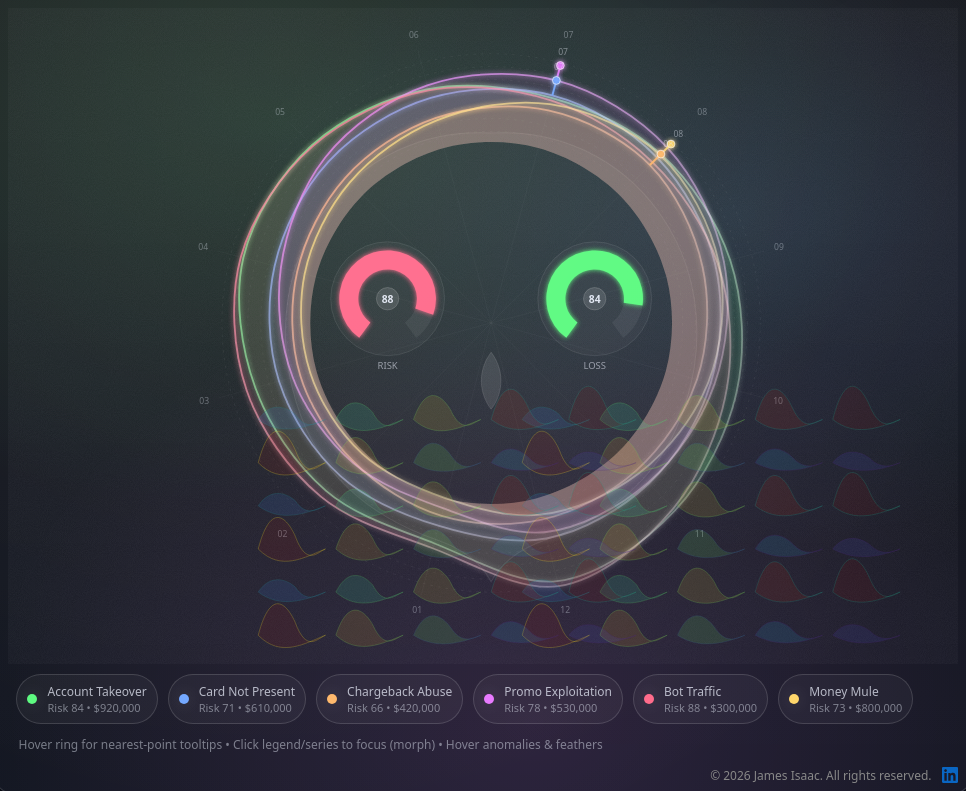
D3 v7 page, settled after 480 driven frames (8 s of simulated time); the page loaded 1 data file(s).


// ── line-generator.js
(async function () {
  const svg = d3.select("#viz");
  const W = 1100,
    H = 760;

  // Layout
  const cx = 560,
    cy = 365;
  const rInner = 210;
  const rOuter = 315;
  const ringPad = 16;

  // Brush timeline area (bottom)
  const brushY = 675;
  const brushX0 = 160,
    brushX1 = 940;
  const brushH = 46;

  // State
  let focused = null; // series name
  let showFeathers = true;
  let showAnomalies = true;
  let zoomRange = null; // [i0,i1] inclusive indices; null => all
  let morphT = 0; // 0..1 during morph animation (per redraw)

  // Load data
  const data = await d3.json("data.json");
  d3.select("#title").text(data.meta.title);
  d3.select("#subtitle").text(data.meta.subtitle);

  const monthsAll = data.months.slice();
  const seriesAll = data.series.map((s) => ({
    ...s,
    values: s.values.slice(),
    distribution: s.distribution.slice(),
  }));

  // Tooltip
  const tip = d3
    .select("body")
    .append("div")
    .attr("class", "tooltip")
    .style("opacity", 0);
  function showTip(html, x, y) {
    tip
      .html(html)
      .style("left", `${x}px`)
      .style("top", `${y}px`)
      .transition()
      .duration(90)
      .style("opacity", 1);
  }
  function hideTip() {
    tip.transition().duration(120).style("opacity", 0);
  }

  // defs
  const defs = svg.append("defs");

  // Glow filter
  const glow = defs
    .append("filter")
    .attr("id", "glow")
    .attr("x", "-50%")
    .attr("y", "-50%")
    .attr("width", "200%")
    .attr("height", "200%");
  glow
    .append("feGaussianBlur")
    .attr("stdDeviation", 3)
    .attr("result", "coloredBlur");
  const merge = glow.append("feMerge");
  merge.append("feMergeNode").attr("in", "coloredBlur");
  merge.append("feMergeNode").attr("in", "SourceGraphic");

  // Grain
  const noise = defs.append("filter").attr("id", "noise");
  noise
    .append("feTurbulence")
    .attr("type", "fractalNoise")
    .attr("baseFrequency", 0.9)
    .attr("numOctaves", 2)
    .attr("stitchTiles", "stitch")
    .attr("result", "n");
  noise
    .append("feColorMatrix")
    .attr("type", "matrix")
    .attr("values", "0 0 0 0 0.7  0 0 0 0 0.7  0 0 0 0 0.8  0 0 0 0.06 0");

  // Background grain layer
  svg
    .append("rect")
    .attr("x", 0)
    .attr("y", 0)
    .attr("width", W)
    .attr("height", H)
    .attr("fill", "transparent")
    .attr("filter", "url(#noise)");

  // Root group
  const root = svg.append("g");

  // Owl silhouette path
  const owlPathD = `M ${cx} ${cy - 220}
     C ${cx - 160} ${cy - 230}, ${cx - 280} ${cy - 75}, ${cx - 225} ${cy + 95}
     C ${cx - 200} ${cy + 175}, ${cx - 140} ${cy + 225}, ${cx - 62} ${cy + 252}
     C ${cx - 25} ${cy + 265}, ${cx - 8} ${cy + 285}, ${cx} ${cy + 300}
     C ${cx + 8} ${cy + 285}, ${cx + 25} ${cy + 265}, ${cx + 62} ${cy + 252}
     C ${cx + 140} ${cy + 225}, ${cx + 200} ${cy + 175}, ${cx + 225} ${cy + 95}
     C ${cx + 280} ${cy - 75}, ${cx + 160} ${cy - 230}, ${cx} ${cy - 220} Z`;

  root
    .append("path")
    .attr("d", owlPathD)
    .attr("fill", "rgba(255,255,255,0.03)")
    .attr("stroke", "rgba(255,255,255,0.10)")
    .attr("stroke-width", 1.2);

  // Containers
  const ringG = root.append("g").attr("transform", `translate(${cx},${cy})`);
  const feathersG = root.append("g").attr("class", "feathers");
  const anomaliesG = root.append("g").attr("class", "anomalies");
  const eyesG = root.append("g").attr("class", "eyes");
  const brushG = root.append("g").attr("class", "brush");

  // Hover dot for nearest point
  const hoverDot = svg
    .append("circle")
    .attr("r", 5)
    .attr("opacity", 0)
    .attr("stroke", "rgba(255,255,255,0.75)")
    .attr("stroke-width", 1.2)
    .attr("filter", "url(#glow)");

  // Capture layer for Delaunay tooltip
  const capture = svg
    .append("rect")
    .attr("x", 0)
    .attr("y", 0)
    .attr("width", W)
    .attr("height", H)
    .attr("fill", "transparent");

  // Legend
  const legend = d3.select("#legend");

  // Buttons
  d3.select("#toggleFeathersBtn").on("click", () => {
    showFeathers = !showFeathers;
    feathersG
      .transition()
      .duration(200)
      .style("opacity", showFeathers ? 1 : 0);
  });
  d3.select("#toggleAnomaliesBtn").on("click", () => {
    showAnomalies = !showAnomalies;
    anomaliesG
      .transition()
      .duration(200)
      .style("opacity", showAnomalies ? 1 : 0);
  });
  d3.select("#resetBtn").on("click", () => {
    focused = null;
    zoomRange = null;
    setBrushToAll();
    render(true);
  });

  // ----------- Helpers -----------
  const fmt = d3.format(",");
  const money = (n) => `$${fmt(n)}`;

  function getZoomedMonths() {
    if (!zoomRange)
      return { months: monthsAll, i0: 0, i1: monthsAll.length - 1 };
    const i0 = Math.max(0, Math.min(monthsAll.length - 1, zoomRange[0]));
    const i1 = Math.max(0, Math.min(monthsAll.length - 1, zoomRange[1]));
    const a0 = Math.min(i0, i1);
    const a1 = Math.max(i0, i1);
    return { months: monthsAll.slice(a0, a1 + 1), i0: a0, i1: a1 };
  }

  function globalMinMax() {
    const all = seriesAll.flatMap((s) => s.values);
    return [d3.min(all), d3.max(all)];
  }

  function detectAnomalies(values, z = 1.1) {
    // Outliers by z-score + local maxima (lightweight but effective)
    const mean = d3.mean(values);
    const sd = d3.deviation(values) || 1;

    const out = [];
    for (let i = 1; i < values.length - 1; i++) {
      const v = values[i];
      const zscore = (v - mean) / sd;
      const isLocalMax = v > values[i - 1] && v >= values[i + 1];
      const isOutlier = zscore >= z;

      if (isLocalMax && isOutlier) {
        out.push({ i, v, z: zscore });
      }
    }
    return out;
  }

  function buildFeatherHeatmapDistributions() {
    // Combine distributions across all series (mean), plus a "spread" channel (stddev)
    const bins = seriesAll[0]?.distribution?.length || 10;
    const meanDist = d3
      .range(bins)
      .map((i) => d3.mean(seriesAll.map((s) => s.distribution[i])));
    const sdDist = d3
      .range(bins)
      .map((i) => d3.deviation(seriesAll.map((s) => s.distribution[i])) || 0);

    const meanMax = d3.max(meanDist) || 1;
    const sdMax = d3.max(sdDist) || 1;

    return {
      meanDist,
      sdDist,
      meanMax,
      sdMax,
    };
  }

  function featherPath(x0, y0, w, h, bump, pinch) {
    // bump influences height (analytics); pinch influences curvature (variance)
    const b = bump; // 0..1
    const p = pinch; // 0..1
    const lift = h * (0.4 + 1.25 * b);
    const curl = w * (0.05 + 0.18 * p);

    return `M ${x0} ${y0}
            C ${x0 + w * 0.2} ${y0 - lift}, ${x0 + w * 0.45} ${
      y0 - lift * 0.55
    }, ${x0 + w * 0.55} ${y0 - lift * 0.25}
            C ${x0 + w * 0.72} ${y0 + h * 0.08 + curl}, ${x0 + w * 0.88} ${
      y0 + h * 0.1
    }, ${x0 + w} ${y0}
            C ${x0 + w * 0.7} ${y0 + h * 0.24}, ${x0 + w * 0.34} ${
      y0 + h * 0.24 + curl
    }, ${x0} ${y0} Z`;
  }

  // ----------- Gradients per series -----------
  seriesAll.forEach((s, idx) => {
    const gradId = `grad-${idx}`;
    const grad = defs
      .append("linearGradient")
      .attr("id", gradId)
      .attr("x1", "0%")
      .attr("y1", "0%")
      .attr("x2", "100%")
      .attr("y2", "100%");
    grad
      .append("stop")
      .attr("offset", "0%")
      .attr("stop-color", s.color)
      .attr("stop-opacity", 0.92);
    grad
      .append("stop")
      .attr("offset", "100%")
      .attr("stop-color", "#ffffff")
      .attr("stop-opacity", 0.24);
    s._gradId = gradId;
  });

  //   // ----------- Brush (time zoom) -----------
  //   const xBrush = d3
  //     .scaleLinear()
  //     .domain([0, monthsAll.length - 1])
  //     .range([brushX0, brushX1]);

  //   // Timeline base
  //   brushG
  //     .append("rect")
  //     .attr("x", brushX0)
  //     .attr("y", brushY - brushH / 2)
  //     .attr("width", brushX1 - brushX0)
  //     .attr("height", brushH)
  //     .attr("rx", 14)
  //     .attr("fill", "rgba(255,255,255,0.04)")
  //     .attr("stroke", "rgba(255,255,255,0.12)");

  //   brushG
  //     .append("text")
  //     .attr("x", brushX0)
  //     .attr("y", brushY - brushH / 2 - 12)
  //     .attr("fill", "rgba(238,243,255,0.55)")
  //     .attr("font-size", 11)
  //     .text("TIME ZOOM (drag)");

  //   // Month tick labels (small)
  //   brushG
  //     .append("g")
  //     .selectAll("text")
  //     .data(monthsAll)
  //     .join("text")
  //     .attr("x", (_, i) => xBrush(i))
  //     .attr("y", brushY + brushH / 2 + 16)
  //     .attr("text-anchor", "middle")
  //     .attr("fill", "rgba(238,243,255,0.30)")
  //     .attr("font-size", 9)
  //     .text((d) => d.slice(5));

  //   const brush = d3
  //     .brushX()
  //     .extent([
  //       [brushX0, brushY - brushH / 2],
  //       [brushX1, brushY + brushH / 2],
  //     ])
  //     .on("brush end", (event) => {
  //       if (!event.selection) return;
  //       const [sx0, sx1] = event.selection;
  //       const i0 = Math.round(xBrush.invert(sx0));
  //       const i1 = Math.round(xBrush.invert(sx1));
  //       zoomRange = [i0, i1];
  //       render(false);
  //     });

  //   const brushCallG = brushG.append("g").attr("class", "brush-call").call(brush);

  //   function setBrushToAll() {
  //     brushCallG.call(brush.move, [xBrush(0), xBrush(monthsAll.length - 1)]);
  //   }
  //   setBrushToAll();

  // ----------- Render pipeline -----------
  function render(animateIntro) {
    const { months, i0, i1 } = getZoomedMonths();
    const monthCount = months.length;

    // Scales for current zoom
    const angle = d3
      .scaleLinear()
      .domain([0, monthCount - 1])
      .range([-Math.PI * 0.92, Math.PI * 0.92]);

    const [vMin, vMax] = globalMinMax();
    const r = d3.scaleLinear().domain([vMin, vMax]).range([rInner, rOuter]);

    // Radial generators (paths)
    const radialLine = d3
      .lineRadial()
      .angle((d, i) => angle(i))
      .radius((d) => r(d))
      .curve(d3.curveCatmullRomClosed.alpha(0.7));

    const radialArea = d3
      .areaRadial()
      .angle((d, i) => angle(i))
      .innerRadius(rInner)
      .outerRadius((d) => r(d))
      .curve(d3.curveCatmullRomClosed.alpha(0.7));

    // Clear & rebuild ring layers cleanly (stable)
    ringG.selectAll("*").remove();

    // Axis circles
    const tickVals = d3.ticks(vMin, vMax, 5);
    ringG
      .append("g")
      .attr("opacity", 0.85)
      .selectAll("circle")
      .data(tickVals)
      .join("circle")
      .attr("r", (d) => r(d))
      .attr("fill", "none")
      .attr("stroke", "rgba(255,255,255,0.08)")
      .attr("stroke-dasharray", "3 6");

    // Month spokes
    ringG
      .append("g")
      .attr("opacity", 0.65)
      .selectAll("line")
      .data(months)
      .join("line")
      .attr("x1", 0)
      .attr("y1", 0)
      .attr("x2", (d, i) => Math.cos(angle(i) - Math.PI / 2) * (rOuter + 12))
      .attr("y2", (d, i) => Math.sin(angle(i) - Math.PI / 2) * (rOuter + 12))
      .attr("stroke", "rgba(255,255,255,0.06)");

    // Month labels
    ringG
      .append("g")
      .selectAll("text")
      .data(months)
      .join("text")
      .attr("x", (d, i) => Math.cos(angle(i) - Math.PI / 2) * (rOuter + 30))
      .attr("y", (d, i) => Math.sin(angle(i) - Math.PI / 2) * (rOuter + 30))
      .attr("text-anchor", "middle")
      .attr("dominant-baseline", "middle")
      .attr("fill", "rgba(238,243,255,0.35)")
      .attr("font-size", 10)
      .text((d) => d.slice(5));

    // Determine focus series & morph targets
    const focusSeries = focused
      ? seriesAll.find((s) => s.name === focused)
      : null;

    // For morphing:
    // - If focused: other series values smoothly interpolate toward focusSeries values (in current zoom)
    // - Focus series stays exact
    function morphedValues(s, t) {
      const v = s.values.slice(i0, i1 + 1);
      if (!focusSeries || s.name === focusSeries.name) return v;

      const fv = focusSeries.values.slice(i0, i1 + 1);
      // Interpolate element-wise (same length because zoomed)
      return v.map((x, idx) => x + (fv[idx] - x) * t);
    }

    // Layers
    const layers = ringG.append("g");

    // Create a stable group per series
    const seriesG = layers
      .selectAll(".series")
      .data(seriesAll, (d) => d.name)
      .join("g")
      .attr("class", "series")
      .style("cursor", "pointer")
      .on("click", (_, s) => {
        focused = focused === s.name ? null : s.name;
        render(false);
      });

    // Base opacity rules (still helps even with morph)
    function seriesOpacity(s) {
      if (!focused) return 1;
      return s.name === focused ? 1 : 0.55;
    }

    // Draw area + line using current morphT; we animate morphT on focus changes
    const prevMorphT = morphT;
    const targetMorphT = focused ? 1 : 0;
    morphT = targetMorphT;

    // We animate by transitioning a dummy value and re-rendering paths each tick
    const morphNode = { t: prevMorphT };
    const morphDur = 700;

    function drawAt(t) {
      // AREA
      seriesG
        .selectAll("path.area")
        .data((d) => [d])
        .join("path")
        .attr("class", "area")
        .attr("d", (d) => radialArea(morphedValues(d, t)))
        .attr("fill", (d) => d.color)
        .attr("opacity", (d) => 0.1 * seriesOpacity(d));

      // LINE
      seriesG
        .selectAll("path.line")
        .data((d) => [d])
        .join("path")
        .attr("class", "line")
        .attr("d", (d) => radialLine(morphedValues(d, t)))
        .attr("fill", "none")
        .attr("stroke", (d) => `url(#${d._gradId})`)
        .attr("stroke-width", (d) =>
          focused && d.name === focused ? 2.6 : 2.1
        )
        .attr("filter", "url(#glow)")
        .attr("opacity", (d) => 0.92 * seriesOpacity(d));
    }

    // Initial draw
    drawAt(prevMorphT);

    // Animate intro draw effect (only first render)
    if (animateIntro) {
      seriesG.selectAll("path.line").each(function () {
        const p = d3.select(this);
        const len = this.getTotalLength();
        p.attr("stroke-dasharray", `${len} ${len}`)
          .attr("stroke-dashoffset", len)
          .transition()
          .duration(1200)
          .ease(d3.easeCubicOut)
          .attr("stroke-dashoffset", 0)
          .on("end", () =>
            p.attr("stroke-dasharray", null).attr("stroke-dashoffset", null)
          );
      });
    }

    // Morph transition (focus on/off)
    d3.select(morphNode)
      .interrupt()
      .transition()
      .duration(morphDur)
      .ease(d3.easeCubicInOut)
      .tween("morph", () => {
        const it = d3.interpolateNumber(prevMorphT, targetMorphT);
        return (tt) => {
          morphNode.t = it(tt);
          drawAt(morphNode.t);
          // Keep anomalies and tooltips consistent during morph by rebuilding point cloud lightly
          // (We do this only at the end to keep it fast.)
        };
      })
      .on("end", () => {
        rebuildTooling(); // Delaunay, anomalies, eyes after morph completes
      });

    // If no morph needed, still rebuild tooling
    if (prevMorphT === targetMorphT) {
      rebuildTooling();
    }

    // ----------- Tooling: Delaunay tooltip + anomalies + eyes + feathers -----------
    function rebuildTooling() {
      // 1) Delaunay nearest point tooltip uses current morph state (target state)
      const points = [];
      const pointMeta = [];

      seriesAll.forEach((s) => {
        const vals = morphedValues(s, targetMorphT);
        vals.forEach((v, idx) => {
          const a = angle(idx) - Math.PI / 2;
          const rr = r(v);
          const x = cx + Math.cos(a) * rr;
          const y = cy + Math.sin(a) * rr;
          points.push([x, y]);
          pointMeta.push({
            series: s.name,
            month: months[idx],
            value: v,
            color: s.color,
            kpis: s.kpis,
          });
        });
      });

      const delaunay = d3.Delaunay.from(
        points,
        (d) => d[0],
        (d) => d[1]
      );

      capture
        .on("mousemove", (event) => {
          const [mx, my] = d3.pointer(event, svg.node());
          const idx = delaunay.find(mx, my);
          const m = pointMeta[idx];

          if (focused && m.series !== focused) return;

          showTip(
            `<div class="t1"><span class="chip">RADAR</span>${m.series} • <b>${
              m.month
            }</b></div>
           <div class="t2" style="color:${m.color}"><b>${Math.round(
              m.value
            )}</b> intensity</div>
           <div class="t3">Risk: <b>${m.kpis.riskScore}</b> • Loss: <b>${money(
              m.kpis.lossUSD
            )}</b> • Vol: <b>${fmt(m.kpis.volume)}</b></div>`,
            event.clientX,
            event.clientY
          );

          hoverDot
            .attr("cx", points[idx][0])
            .attr("cy", points[idx][1])
            .attr("opacity", 1)
            .attr("fill", m.color);
        })
        .on("mouseleave", () => {
          hideTip();
          hoverDot.attr("opacity", 0);
        });

      // 2) Anomaly spikes
      anomaliesG.selectAll("*").remove();
      anomaliesG.style("opacity", showAnomalies ? 1 : 0);

      if (showAnomalies) {
        const spikeLen = 18;
        const labelOffset = 12;

        const anomalyData = [];
        seriesAll.forEach((s) => {
          const vals = morphedValues(s, targetMorphT);
          // detect anomalies within zoomed window
          const hits = detectAnomalies(vals, 1.05);
          hits.forEach((h) => {
            anomalyData.push({
              series: s,
              idx: h.i,
              value: h.v,
              z: h.z,
              month: months[h.i],
            });
          });
        });

        // Avoid clutter: take top anomalies by z per series, max 2
        const grouped = d3.group(anomalyData, (d) => d.series.name);
        const curated = [];
        for (const [k, arr] of grouped) {
          arr.sort((a, b) => d3.descending(a.z, b.z));
          curated.push(...arr.slice(0, 2));
        }

        const aG = anomaliesG.append("g");

        aG.selectAll("line.spike")
          .data(curated)
          .join("line")
          .attr("class", "spike")
          .attr(
            "x1",
            (d) => cx + Math.cos(angle(d.idx) - Math.PI / 2) * r(d.value)
          )
          .attr(
            "y1",
            (d) => cy + Math.sin(angle(d.idx) - Math.PI / 2) * r(d.value)
          )
          .attr(
            "x2",
            (d) =>
              cx +
              Math.cos(angle(d.idx) - Math.PI / 2) * (r(d.value) + spikeLen)
          )
          .attr(
            "y2",
            (d) =>
              cy +
              Math.sin(angle(d.idx) - Math.PI / 2) * (r(d.value) + spikeLen)
          )
          .attr("stroke", (d) => d.series.color)
          .attr("stroke-width", 2.2)
          .attr("filter", "url(#glow)")
          .attr(
            "opacity",
            focused ? (d) => (d.series.name === focused ? 1 : 0.15) : 0.95
          );

        aG.selectAll("circle.node")
          .data(curated)
          .join("circle")
          .attr("class", "node")
          .attr(
            "cx",
            (d) =>
              cx +
              Math.cos(angle(d.idx) - Math.PI / 2) * (r(d.value) + spikeLen)
          )
          .attr(
            "cy",
            (d) =>
              cy +
              Math.sin(angle(d.idx) - Math.PI / 2) * (r(d.value) + spikeLen)
          )
          .attr("r", 4.5)
          .attr("fill", (d) => d.series.color)
          .attr("stroke", "rgba(255,255,255,0.75)")
          .attr("stroke-width", 1)
          .attr("filter", "url(#glow)")
          .style("cursor", "help")
          .attr(
            "opacity",
            focused ? (d) => (d.series.name === focused ? 1 : 0.1) : 0.95
          )
          .on("mousemove", (event, d) => {
            showTip(
              `<div class="t1"><span class="chip">ANOMALY</span><b>${
                d.series.name
              }</b> • ${d.month}</div>
               <div class="t2" style="color:${
                 d.series.color
               }">Peak intensity: <b>${Math.round(d.value)}</b></div>
               <div class="t3">Z-score: <b>${d.z.toFixed(
                 2
               )}</b> • Auto-detected local max outlier</div>`,
              event.clientX,
              event.clientY
            );
          })
          .on("mouseleave", hideTip);

        aG.selectAll("text.label")
          .data(curated)
          .join("text")
          .attr("class", "label")
          .attr(
            "x",
            (d) =>
              cx +
              Math.cos(angle(d.idx) - Math.PI / 2) *
                (r(d.value) + spikeLen + labelOffset)
          )
          .attr(
            "y",
            (d) =>
              cy +
              Math.sin(angle(d.idx) - Math.PI / 2) *
                (r(d.value) + spikeLen + labelOffset)
          )
          .attr("fill", "rgba(238,243,255,0.55)")
          .attr("font-size", 10)
          .attr("text-anchor", "middle")
          .text((d) => d.month.slice(5))
          .attr(
            "opacity",
            focused ? (d) => (d.series.name === focused ? 1 : 0.1) : 0.8
          );
      }

      // 3) Eyes (KPI donut gauges)
      eyesG.selectAll("*").remove();
      const byRisk = [...seriesAll].sort((a, b) =>
        d3.descending(a.kpis.riskScore, b.kpis.riskScore)
      );
      const byLoss = [...seriesAll].sort((a, b) =>
        d3.descending(a.kpis.lossUSD, b.kpis.lossUSD)
      );
      const leftSeries = focused
        ? seriesAll.find((s) => s.name === focused)
        : byRisk[0];
      const rightSeries = focused
        ? seriesAll.find((s) => s.name === focused)
        : byLoss[0];

      drawEye(
        { x: cx - 120, y: cy - 28, r0: 34, r1: 56 },
        leftSeries,
        focused ? "FOCUS" : "RISK"
      );
      drawEye(
        { x: cx + 120, y: cy - 28, r0: 34, r1: 56 },
        rightSeries,
        focused ? "FOCUS" : "LOSS"
      );

      // Beak
      root.selectAll("path.beak").remove();
      root
        .append("path")
        .attr("class", "beak")
        .attr(
          "d",
          `M ${cx} ${cy + 34}
                    C ${cx - 18} ${cy + 58}, ${cx - 12} ${cy + 85}, ${cx} ${
            cy + 100
          }
                    C ${cx + 12} ${cy + 85}, ${cx + 18} ${cy + 58}, ${cx} ${
            cy + 34
          } Z`
        )
        .attr("fill", "rgba(255,255,255,0.10)")
        .attr("stroke", "rgba(255,255,255,0.14)");

      // 4) Feather heatmap (true analytics-driven)
      renderFeathersHeatmap();
    }

    function drawEye(eye, series, label) {
      const pct = (series.kpis.riskScore || 0) / 100;
      const startA = -Math.PI * 0.8;
      const endA = startA + Math.PI * 1.6 * pct;

      const eyeArc = d3
        .arc()
        .innerRadius(eye.r0)
        .outerRadius(eye.r1)
        .startAngle(startA);

      const eg = eyesG
        .append("g")
        .attr("transform", `translate(${eye.x},${eye.y})`);

      eg.append("circle")
        .attr("r", eye.r1 + 10)
        .attr("fill", "rgba(255,255,255,0.03)")
        .attr("stroke", "rgba(255,255,255,0.10)");

      eg.append("path")
        .datum({ endAngle: startA + Math.PI * 1.6 })
        .attr("d", (d) => eyeArc.endAngle(d.endAngle)(d))
        .attr("fill", "rgba(255,255,255,0.06)");

      const prog = eg
        .append("path")
        .datum({ endAngle: endA })
        .attr("d", (d) => eyeArc.endAngle(startA)(d))
        .attr("fill", series.color)
        .attr("filter", "url(#glow)");

      prog
        .transition()
        .duration(800)
        .ease(d3.easeCubicOut)
        .attrTween("d", function (d) {
          const i = d3.interpolateNumber(startA, d.endAngle);
          return (t) => eyeArc.endAngle(i(t))(d);
        });

      eg.append("circle")
        .attr("r", 13)
        .attr("fill", "rgba(255,255,255,0.12)")
        .attr("stroke", "rgba(255,255,255,0.18)");

      eg.append("text")
        .attr("y", 5)
        .attr("text-anchor", "middle")
        .attr("fill", "rgba(238,243,255,0.92)")
        .attr("font-size", 12)
        .attr("font-weight", 700)
        .text(series.kpis.riskScore);

      eg.append("text")
        .attr("y", eye.r1 + 26)
        .attr("text-anchor", "middle")
        .attr("fill", "rgba(238,243,255,0.55)")
        .attr("font-size", 11)
        .text(label);

      // Hover tooltip
      eg.append("circle")
        .attr("r", eye.r1 + 12)
        .attr("fill", "transparent")
        .style("cursor", "help")
        .on("mousemove", (event) => {
          showTip(
            `<div class="t1"><span class="chip">EYE KPI</span>${label}</div>
             <div class="t2" style="color:${series.color}"><b>${
              series.name
            }</b></div>
             <div class="t3">Risk: <b>${
               series.kpis.riskScore
             }</b> • Loss: <b>${money(
              series.kpis.lossUSD
            )}</b> • Volume: <b>${fmt(series.kpis.volume)}</b></div>`,
            event.clientX,
            event.clientY
          );
        })
        .on("mouseleave", hideTip);
    }

    function renderFeathersHeatmap() {
      feathersG.selectAll("*").remove();
      feathersG.style("opacity", showFeathers ? 1 : 0);

      if (!showFeathers) return;

      const { meanDist, sdDist, meanMax, sdMax } =
        buildFeatherHeatmapDistributions();

      // Map mean density and variance to feather geometry + color
      const cMean = d3
        .scaleSequential(d3.interpolateTurbo)
        .domain([0, meanMax]);
      const cVar = d3.scaleSequential(d3.interpolateViridis).domain([0, sdMax]);

      // Two feather fields: left & right
      const rows = 6,
        cols = 5;
      const w = 78,
        h = 38;
      const gapX = 12,
        gapY = 12;
      const leftStartX = cx - 270;
      const rightStartX = cx + 36;
      const startY = cy + 112;

      // Build feather cells, each driven by distributions (cycling bins)
      const featherData = [];
      for (let r = 0; r < rows; r++) {
        for (let c = 0; c < cols; c++) {
          const k = (r * cols + c) % meanDist.length;
          const density = meanDist[k];
          const variance = sdDist[k];

          featherData.push({
            side: "L",
            x: leftStartX + c * (w + gapX),
            y: startY + r * (h + gapY),
            density,
            variance,
          });
          featherData.push({
            side: "R",
            x: rightStartX + c * (w + gapX),
            y: startY + r * (h + gapY),
            density,
            variance,
          });
        }
      }

      const feather = feathersG
        .append("g")
        .selectAll("path")
        .data(featherData)
        .join("path")
        .attr("d", (d) => {
          const bump = d.density / meanMax; // 0..1
          const pinch = sdMax === 0 ? 0 : d.variance / sdMax;
          return featherPath(d.x, d.y, w, h, bump, pinch);
        })
        .attr("fill", (d) => cMean(d.density))
        .attr("fill-opacity", 0.12)
        .attr("stroke", (d) => cVar(d.variance))
        .attr("stroke-opacity", 0.24)
        .attr("stroke-width", 1.1)
        .attr("opacity", 0)
        .transition()
        .delay((d, i) => i * 8)
        .duration(420)
        .ease(d3.easeCubicOut)
        .attr("opacity", 1);

      // Hover interaction
      feathersG
        .selectAll("path")
        .style("cursor", "help")
        .on("mousemove", (event, d) => {
          const bump = d.density / meanMax;
          const pinch = sdMax === 0 ? 0 : d.variance / sdMax;
          showTip(
            `<div class="t1"><span class="chip">HEATMAP</span>Feather analytics texture</div>
             <div class="t2"><b>Density</b>: ${d.density.toFixed(
               3
             )} • <b>Variance</b>: ${d.variance.toFixed(3)}</div>
             <div class="t3">Geometry: bump <b>${bump.toFixed(
               2
             )}</b> • pinch <b>${pinch.toFixed(
              2
            )}</b> (from combined distributions)</div>`,
            event.clientX,
            event.clientY
          );
          d3.select(event.currentTarget)
            .attr("filter", "url(#glow)")
            .attr("fill-opacity", 0.2)
            .attr("stroke-opacity", 0.38);
        })
        .on("mouseleave", (event) => {
          hideTip();
          d3.select(event.currentTarget)
            .attr("filter", null)
            .attr("fill-opacity", 0.12)
            .attr("stroke-opacity", 0.24);
        });
    }

    // ----------- Legend (focus + morph) -----------
    legend.selectAll(".item").remove();

    legend
      .selectAll(".item")
      .data(seriesAll)
      .join("div")
      .attr("class", "item")
      .classed("dim", (d) => focused && d.name !== focused)
      .on("click", (_, s) => {
        focused = focused === s.name ? null : s.name;
        render(false);
      })
      .on("mousemove", (event, s) => {
        showTip(
          `<div class="t1"><span class="chip">LEGEND</span>Series</div>
           <div class="t2" style="color:${s.color}"><b>${s.name}</b></div>
           <div class="t3">Risk: <b>${s.kpis.riskScore}</b> • Loss: <b>${money(
            s.kpis.lossUSD
          )}</b> • Vol: <b>${fmt(s.kpis.volume)}</b></div>`,
          event.clientX,
          event.clientY
        );
      })
      .on("mouseleave", hideTip)
      .each(function (s) {
        const item = d3.select(this);
        item.append("div").attr("class", "dot").style("background", s.color);
        const text = item.append("div");
        text.append("div").attr("class", "name").text(s.name);
        text
          .append("div")
          .attr("class", "meta")
          .text(`Risk ${s.kpis.riskScore} • ${money(s.kpis.lossUSD)}`);
      });
  }

  // Kickoff render
  render(true);
})();

// /* ============================================================
//    1. SELECT CANVAS
// ============================================================ */
// const canvas = d3.select(".canva");

// /* ============================================================
//    2. CREATE SVG
// ============================================================ */
// const svg = canvas.append("svg").attr("width", 600).attr("height", 600);

// /* ============================================================
//    3. DATA
// ============================================================ */
// var data = [
//   { x: 10, y: 10 },
//   { x: 15, y: 20 },
//   { x: 20, y: 40 },
//   { x: 25, y: 7 },
//   { x: 30, y: 10 },
// ];

// /* ============================================================
//    4. MARGINS & GRAPH DIMENSIONS
// ============================================================ */
// const margin = { top: 20, right: 20, bottom: 70, left: 70 };
// const graphWidth = 600 - margin.left - margin.right;
// const graphHeight = 600 - margin.top - margin.bottom;

// //const barBaseGap = 6; // space between bars and x-axis

// /* ============================================================
//    5. GRAPH GROUP
// ============================================================ */
// const area = svg
//   .append("g")
//   .attr("width", graphWidth)
//   .attr("height", graphHeight)
//   .attr("transform", `translate(${margin.left}, ${margin.top})`);

// var linearGen = d3
//   .line()
//   .x((d, i) => d.x * 6)
//   .y((d, i) => d.y * 5);

// area
//   .append("path")
//   .attr("fill", "none")
//   .attr("stroke", "black")
//   .attr("d", linearGen(data));


### data: data.json
{
 "meta": {
  "title": "Insight Owl; Risk & Loss Radar",
  "subtitle": "Radial Analytics • Anomaly Detection • M…",
  "timeframe": "2025-01 to 2025-12"
 },
 "months": [
  "2025-01",
  "2025-02",
  "2025-03",
  "2025-04",
  "2025-05",
  "2025-06",
  "2025-07",
  "2025-08",
  "... 4 more items"
 ],
 "series": [
  {
   "name": "Account Takeover",
   "color": "#5CFA80",
   "kpis": {
    "riskScore": 84,
    "lossUSD": 920000,
    "volume": 14800
   },
   "values": [
    58,
    64,
    71,
    80,
    77,
    69,
    62,
    67,
    "... 4 more items"
   ],
   "distribution": [
    0.05,
    0.09,
    0.15,
    0.19,
    0.16,
    0.13,
    0.09,
    0.07,
    "... 2 more items"
   ]
  },
  {
   "name": "Card Not Present",
   "color": "#72A7FF",
   "kpis": {
    "riskScore": 71,
    "lossUSD": 610000,
    "volume": 23200
   },
   "values": [
    44,
    48,
    52,
    55,
    59,
    62,
    64,
    63,
    "... 4 more items"
   ],
   "distribution": [
    0.03,
    0.06,
    0.12,
    0.18,
    0.2,
    0.16,
    0.11,
    0.08,
    "... 2 more items"
   ]
  },
  {
   "name": "Chargeback Abuse",
   "color": "#FFB86B",
   "kpis": {
    "riskScore": 66,
    "lossUSD": 420000,
    "volume": 11900
   },
   "values": [
    36,
    33,
    35,
    37,
    41,
    46,
    52,
    55,
    "... 4 more items"
   ],
   "distribution": [
    0.02,
    0.05,
    0.1,
    0.15,
    0.2,
    0.19,
    0.14,
    0.09,
    "... 2 more items"
   ]
  },
  {
   "name": "Promo Exploitation",
   "color": "#E879FF",
   "kpis": {
    "riskScore": 78,
    "lossUSD": 530000,
    "volume": 17600
   },
   "values": [
    30,
    34,
    41,
    50,
    63,
    72,
    76,
    74,
    "... 4 more items"
   ],
   "distribution": [
    0.01,
    0.03,
    0.08,
    0.14,
    0.2,
    0.22,
    0.16,
    0.1,
    "... 2 more items"
   ]
  },
  {
   "name": "Bot Traffic",
   "color": "#FF6B8B",
   "kpis": {
    "riskScore": 88,
    "lossUSD": 300000,
    "volume": 40200
   },
   "values": [
    62,
    70,
    78,
    82,
    76,
    68,
    60,
    58,
    "... 4 more items"
   ],
   "distribution": [
    0.06,
    0.11,
    0.16,
    0.18,
    0.15,
    0.12,
    0.09,
    0.07,
    "... 2 more items"
   ]
  },
  {
   "name": "Money Mule",
   "color": "#FFD66B",
   "kpis": {
    "riskScore": 73,
    "lossUSD": 800000,
    "volume": 7600
   },
   "values": [
    22,
    24,
    27,
    31,
    36,
    44,
    57,
    66,
    "... 4 more items"
   ],
   "distribution": [
    0.02,
    0.04,
    0.09,
    0.14,
    0.2,
    0.21,
    0.16,
    0.09,
    "... 2 more items"
   ]
  }
 ]
}